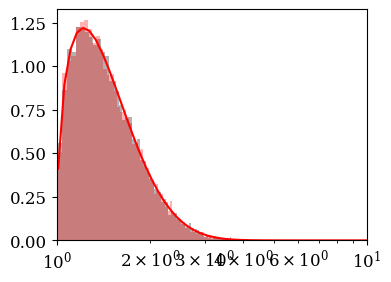

Recreate this plot in Python.
import numpy as np



# 2D velocity
#Change from u = |u| to (ux, uy, 0)
def velxy(u):

    #now we have valid u = abs(u_i)
    #x1 = np.random.rand()
    x2 = np.random.rand()
    #x3 = np.random.rand()

    #2d treatment; collapsing ux and flipping ux <-> uz
    ux = u*np.cos(2.0*np.pi*x2)
    uy = u*np.sin(2.0*np.pi*x2)
    uz = 0.0

    return ux, uy, uz

# 3D velocity
#Change from u = |u| to (ux, uy, uz)
def velxyz(u):

    #now we have valid u = abs(u_i)
    x1 = np.random.rand()
    x2 = np.random.rand()
    x3 = np.random.rand()

    #3d treatment
    ux = u*(2.0*x1 -1.0)
    uy = 2.0*u*np.sqrt(x1*(1.0-x1))*np.cos(2.0*np.pi*x2)
    uz = 2.0*u*np.sqrt(x1*(1.0-x1))*np.sin(2.0*np.pi*x2)

    return ux, uy, uz



#Sobol method to sample 4-velocities u = g*v
def sobol_method(T):
    x4 = np.random.rand()
    x5 = np.random.rand()
    x6 = np.random.rand()
    x7 = np.random.rand()

    u = -T*np.log(x4*x5*x6)
    n = -T*np.log(x4*x5*x6*x7)

    if n*n - u*u < 1.0:
        return sobol_method(T)

    return u

#Box-Muller sampling
def BoxMuller_method(T):
    vth = np.sqrt(2.0*T)

    #Box-Muller sampling
    rr1 = np.random.rand()
    #rr2 = np.random.rand()
    #r1  = np.sqrt(-2.0*np.log(rr1))*np.cos(2.0*np.pi*rr2)
    #r2  = np.sqrt(-2.0*np.log(rr1))*np.sin(2.0*np.pi*rr2)
    #ux = r1*vth 
    #uy = r2*vth

    return np.sqrt(-2.0*np.log(rr1))*vth


# Boosted Maxwellian according to Zenitani 2015
# theta = kT/mc^2
# Gamma = Lorentz boosting factor (or if G<1 it is interpreted as beta)
# direction = -1/+1 for -/+x; -2/+2 for -/+y; -3/+3 for -/+z
# dimensionality = 2 for xy; 3 for xyz
def boosted_maxwellian(theta, Gamma, direction=1, dims=2):

    #For relativistic case we use Sobol method, inverse method otherwise
    if theta > 0.2:
        u = sobol_method(theta)
    else:
        u = BoxMuller_method(theta)


    #now get components
    if dims == 2:
        ux, uy, uz = velxy(u)
    if dims == 3:
        ux, uy, uz = velxyz(u)


    #if no drift, we just return the non-boosted distribution
    if Gamma == 0:
        return ux, uy, uz, u

    if Gamma < 1.0:
        #We interpret this as v/c = beta
        beta = Gamma
        Gamma = 1.0/np.sqrt(1.0 - beta*beta)
    else: 
        #else as bulk lorentz factor
        beta = np.sqrt(1.0 - 1.0/Gamma/Gamma)

    #beta = 1.0/sqrt(1.0 + Gamma*Gamma)
    X8 = np.random.rand()
    vx = ux/np.sqrt(1.0 + u*u)
    if -beta*vx > X8:
        ux = -ux

    ux = Gamma*(ux + beta*np.sqrt(1.0 + u*u))
    u = np.sqrt(ux*ux + uy*uy + uz*uz)


    # swap directions
    if   direction == -1:
        ux = -ux
    elif direction == +1:
        ux = ux
    elif direction == -2:
        tmp = -ux
        ux = uy
        uy = tmp
    elif direction == +2:
        tmp = +ux
        ux = uy
        uy = tmp
    elif direction == -3:
        tmp = -ux
        ux = uz
        uz = tmp
    elif direction == +3:
        tmp = +ux
        ux = uz
        uz = tmp

    return ux, uy, uz, u



##################################################

if __name__ == "__main__":

    import matplotlib.pyplot as plt
    plt.fig = plt.figure(1, figsize=(4,3))
    plt.rc('font', family='serif', size=12)
    plt.rc('xtick')
    plt.rc('ytick')
    
    gs = plt.GridSpec(1, 1)
    gs.update(hspace = 0.5)
    
    axs = []
    for ai in range(1):
        axs.append( plt.subplot(gs[ai]) )


    #testing sobol vs box-muller
    if False:
        Gamma = 0.0
        #T = 2.0e-4
        T = 0.2

        N = 10000
        n1 = np.zeros(N)
        n2 = np.zeros(N)
        n3 = np.zeros(N)
        for n in range(N):
        
            #n1[n] = rejection_sampling(A)
        
            #Sobol for relativistic
            #vx, vy, vz, u = sobol_method(T)
            #n2[n] = u
        
        
            #non rel maxwell with rejection method
            #vx, vy, vz = thermal_plasma(T)
            #u = sqrt(vx*vx + vy*vy + vz*vz)
            #n3[n] = u
        
            #n1[n] = drifting_rejection(A, drift)
        
            ux, uy, uz, u = boosted_maxwellian(T, Gamma, direction=-1)
            #p = u/sqrt(1.0-u*u)
            n2[n] = uy
        
            ux, uy, uz, u = boosted_maxwellian(T+0.0001, Gamma, direction=-1)
            #p = u/sqrt(1.0-u*u)
            n1[n] = uy
        
        #plot
        #print n2
        
        axs[0].hist(n1, 100, color="black", alpha=0.3, density=True)
        axs[0].hist(n2, 100, color="red"  , alpha=0.3, density=True)
    

    #testing Sobol with relativistic temperatures
    if True:
        from scipy.special import kn

        Gamma = 0.0
        #T = 2.0e-4
        T = 0.3

        N = 10000
        n1 = np.zeros(N)
        n2 = np.zeros(N)
        n3 = np.zeros(N)
        for n in range(N):
            ux, uy, uz, u = boosted_maxwellian(T, Gamma, direction=-1)
            gamma = np.sqrt(1.0 + ux*ux + uy*uy + uz*uz)
            n1[n] = gamma
        
            ux, uy, uz, u = boosted_maxwellian(T+0.0001, Gamma, direction=-1)
            gamma = np.sqrt(1.0 + ux*ux + uy*uy + uz*uz)
            n2[n] = gamma
        

        axs[0].set_xscale('log')
        #axs[0].set_yscale('log')
        axs[0].set_xlim((1.0, 10.0))

        axs[0].hist(n1, 100, color="black", alpha=0.3, density=True)
        axs[0].hist(n2, 100, color="red", alpha=0.3, density=True)
    
        #gamma grid (with beta)
        gs = np.logspace(0.0, 2.0, 100) + 0.01
        beta = np.sqrt(1.0 - 1.0/gs**2)

        #maxwell-juttner distribution
        K2T = kn(2, 1.0/T) #modified Bessel function of the second kind (with integer order 2)
        mwj = (gs**2 * beta)/(T*K2T)*np.exp(-gs/T)

        axs[0].plot(gs, mwj, 'r-')
    
    
    fname = 'maxwells.pdf'
    plt.savefig(fname)

